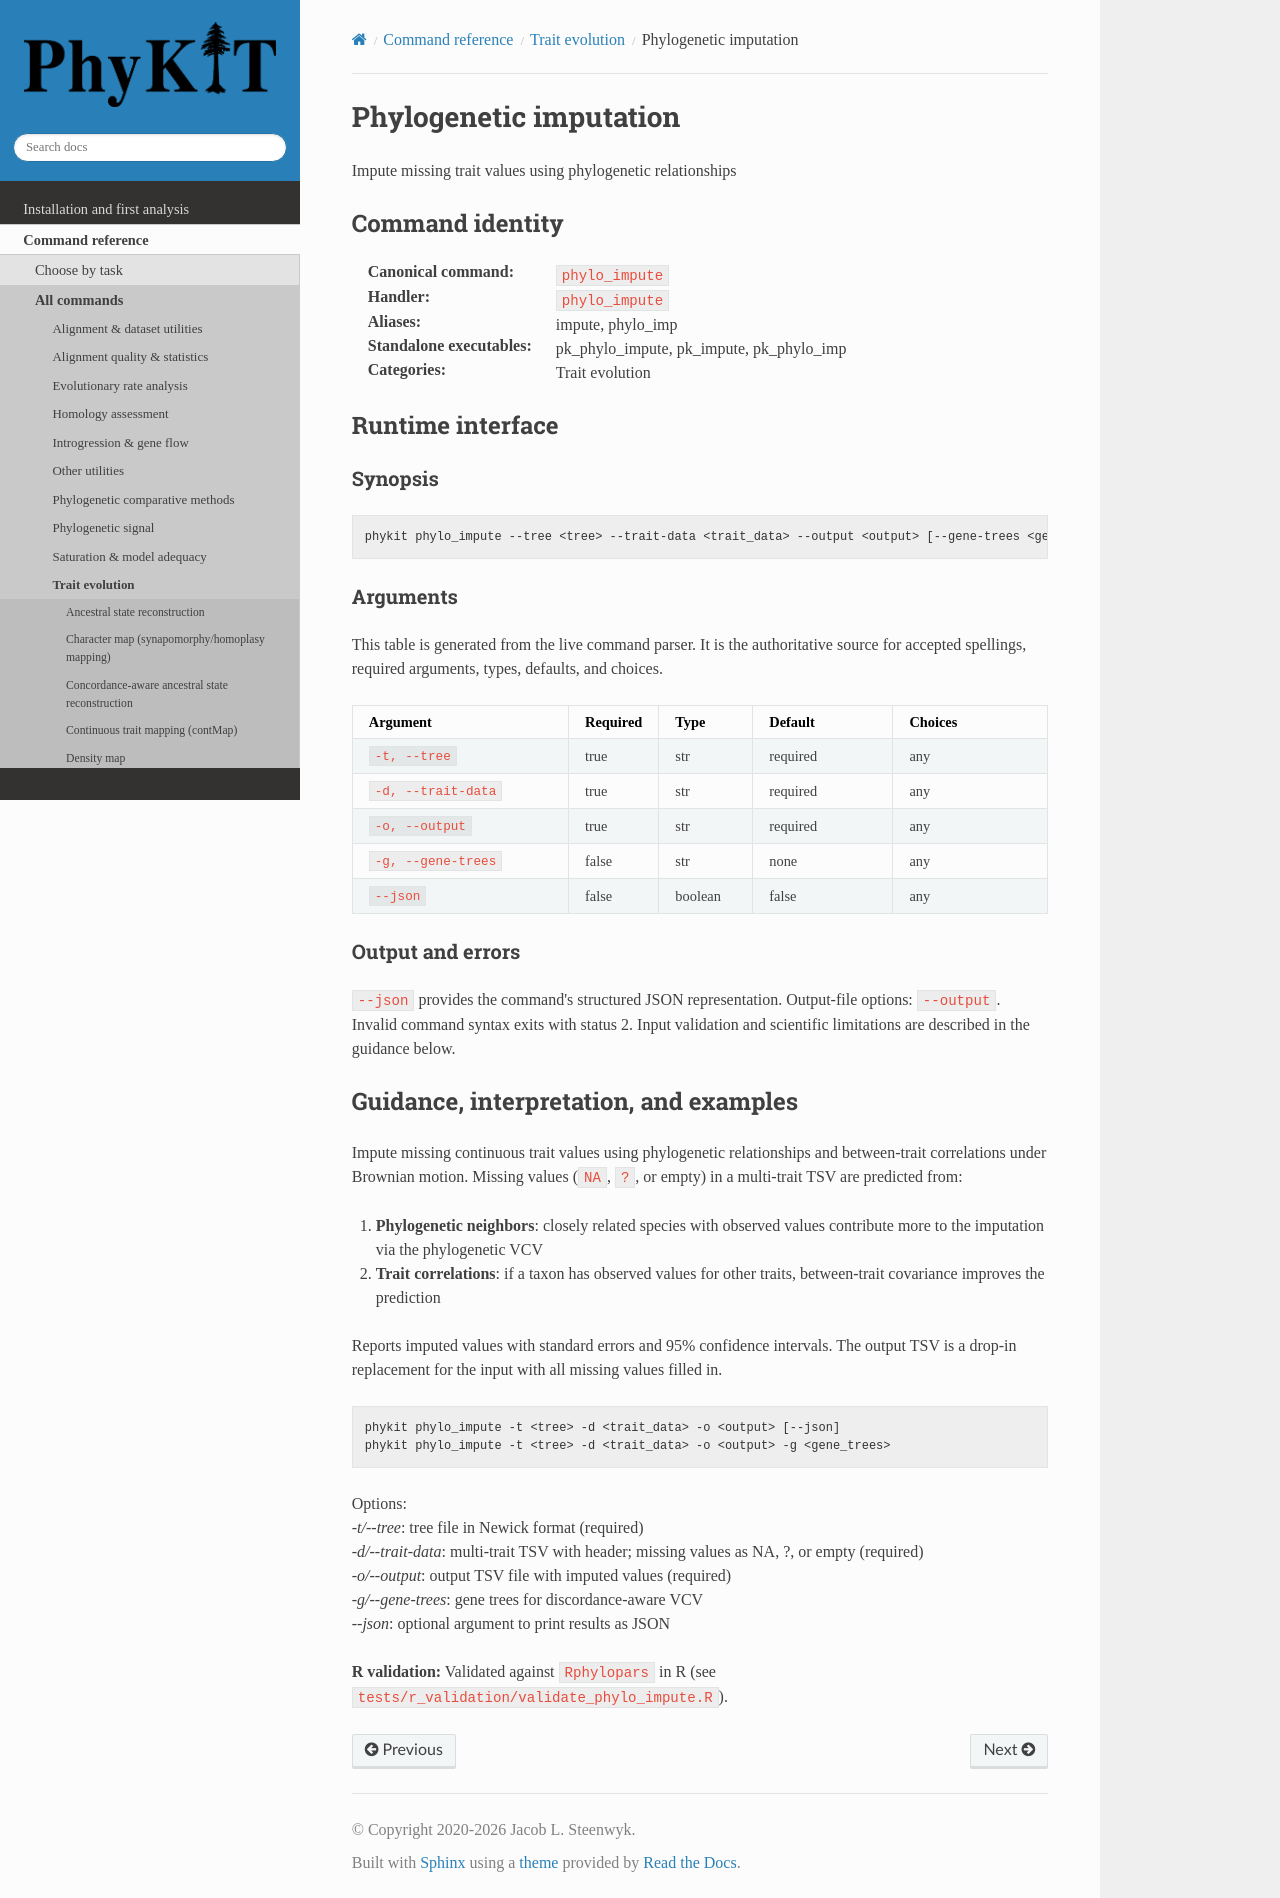

repository: JLSteenwyk/PhyKIT · page: reference/commands/phylo_impute.html · generator: sphinx

.. _cmd-phylo_impute:
.. _command-phylo_impute:

Phylogenetic imputation
=======================

Impute missing trait values using phylogenetic relationships

Command identity
----------------

:Canonical command: ``phylo_impute``
:Handler: ``phylo_impute``
:Aliases: impute, phylo_imp
:Standalone executables: pk_phylo_impute, pk_impute, pk_phylo_imp
:Categories: Trait evolution

Runtime interface
-----------------

.. include:: /_generated/commands/phylo_impute.inc

Guidance, interpretation, and examples
--------------------------------------

Impute missing continuous trait values using phylogenetic relationships
and between-trait correlations under Brownian motion. Missing values
(``NA``, ``?``, or empty) in a multi-trait TSV are predicted from:

1. **Phylogenetic neighbors**: closely related species with observed
   values contribute more to the imputation via the phylogenetic VCV
2. **Trait correlations**: if a taxon has observed values for other
   traits, between-trait covariance improves the prediction

Reports imputed values with standard errors and 95% confidence
intervals. The output TSV is a drop-in replacement for the input with
all missing values filled in.

.. code-block:: shell

   phykit phylo_impute -t <tree> -d <trait_data> -o <output> [--json]
   phykit phylo_impute -t <tree> -d <trait_data> -o <output> -g <gene_trees>

Options: |br|
*-t/--tree*: tree file in Newick format (required) |br|
*-d/--trait-data*: multi-trait TSV with header; missing values as NA, ?, or empty (required) |br|
*-o/--output*: output TSV file with imputed values (required) |br|
*-g/--gene-trees*: gene trees for discordance-aware VCV |br|
*--json*: optional argument to print results as JSON

**R validation:** Validated against ``Rphylopars`` in R
(see ``tests/r_validation/validate_phylo_impute.R``).
